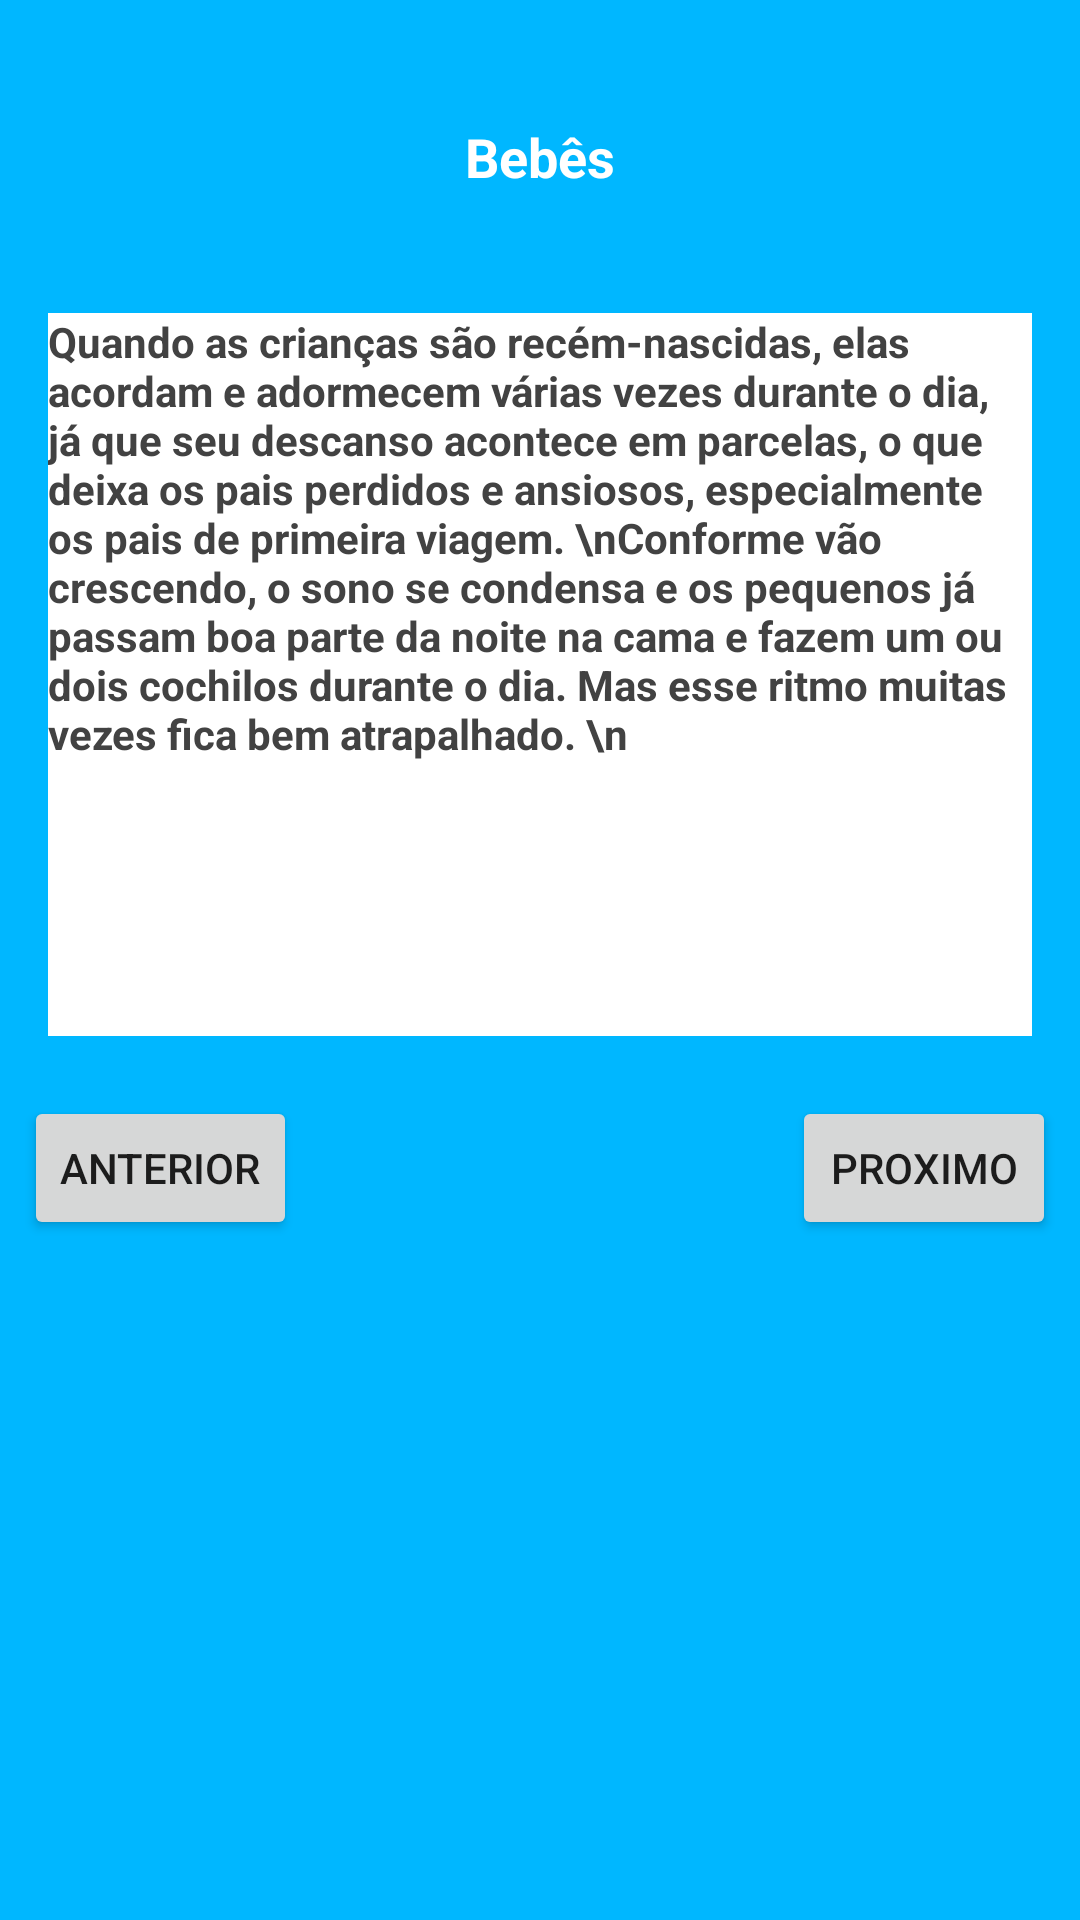

This screen was rendered from an Android layout file. Write that file and the resources it references.
<!-- AndroidManifest.xml: application theme AppTheme.NoActionBar -->
<!-- res/layout/activity_sono4.xml -->
<?xml version="1.0" encoding="utf-8"?>
<androidx.constraintlayout.widget.ConstraintLayout xmlns:android="http://schemas.android.com/apk/res/android"
    xmlns:app="http://schemas.android.com/apk/res-auto"
    xmlns:tools="http://schemas.android.com/tools"
    android:layout_width="match_parent"
    android:layout_height="match_parent"
    android:background="@color/colorPrimaryDark"
    tools:context=".ActivitySono.SonoActivity4">

    <Button
        android:id="@+id/btnProximo"
        android:layout_width="wrap_content"
        android:layout_height="wrap_content"
        android:layout_marginTop="20dp"
        android:layout_marginEnd="8dp"
        android:layout_marginRight="8dp"
        android:text="Proximo"
        app:layout_constraintEnd_toEndOf="parent"
        app:layout_constraintTop_toBottomOf="@+id/textView44" />

    <TextView
        android:id="@+id/textView41"
        android:layout_width="wrap_content"
        android:layout_height="wrap_content"
        android:layout_marginTop="40dp"
        android:text="Bebês"
        android:textColor="@color/cardview_light_background"
        android:textSize="18sp"
        android:textStyle="bold"
        app:layout_constraintEnd_toEndOf="parent"
        app:layout_constraintStart_toStartOf="parent"
        app:layout_constraintTop_toTopOf="parent" />

    <TextView
        android:id="@+id/textView44"
        android:layout_width="0dp"
        android:layout_height="241dp"
        android:layout_marginStart="16dp"
        android:layout_marginLeft="16dp"
        android:layout_marginTop="40dp"
        android:layout_marginEnd="16dp"
        android:layout_marginRight="16dp"
        android:background="@color/cardview_light_background"
        android:text="Quando as crianças são recém-nascidas, elas acordam e adormecem várias vezes durante o dia, já que seu descanso acontece em parcelas, o que deixa os pais perdidos e ansiosos, especialmente os pais de primeira viagem.
\nConforme vão crescendo, o sono se condensa e os pequenos já passam boa parte da noite na cama e fazem um ou dois cochilos durante o dia. Mas esse ritmo muitas vezes fica bem atrapalhado.
\n
"
        android:textColor="@color/cardview_dark_background"
        android:textSize="14sp"
        android:textStyle="bold"
        app:layout_constraintEnd_toEndOf="parent"
        app:layout_constraintStart_toStartOf="parent"
        app:layout_constraintTop_toBottomOf="@+id/textView41" />

    <Button
        android:id="@+id/btnAnterior"
        android:layout_width="wrap_content"
        android:layout_height="wrap_content"
        android:layout_marginStart="8dp"
        android:layout_marginLeft="8dp"
        android:layout_marginTop="20dp"
        android:text="Anterior"
        app:layout_constraintStart_toStartOf="parent"
        app:layout_constraintTop_toBottomOf="@+id/textView44" />
</androidx.constraintlayout.widget.ConstraintLayout>
<!-- resources referenced by this layout -->
<resources>
  <color name="colorPrimaryDark">#00B7FF</color>
  <style name="AppTheme.NoActionBar">
          <item name="windowActionBar">false</item>
          <item name="windowNoTitle">true</item>
      </style>
</resources>
